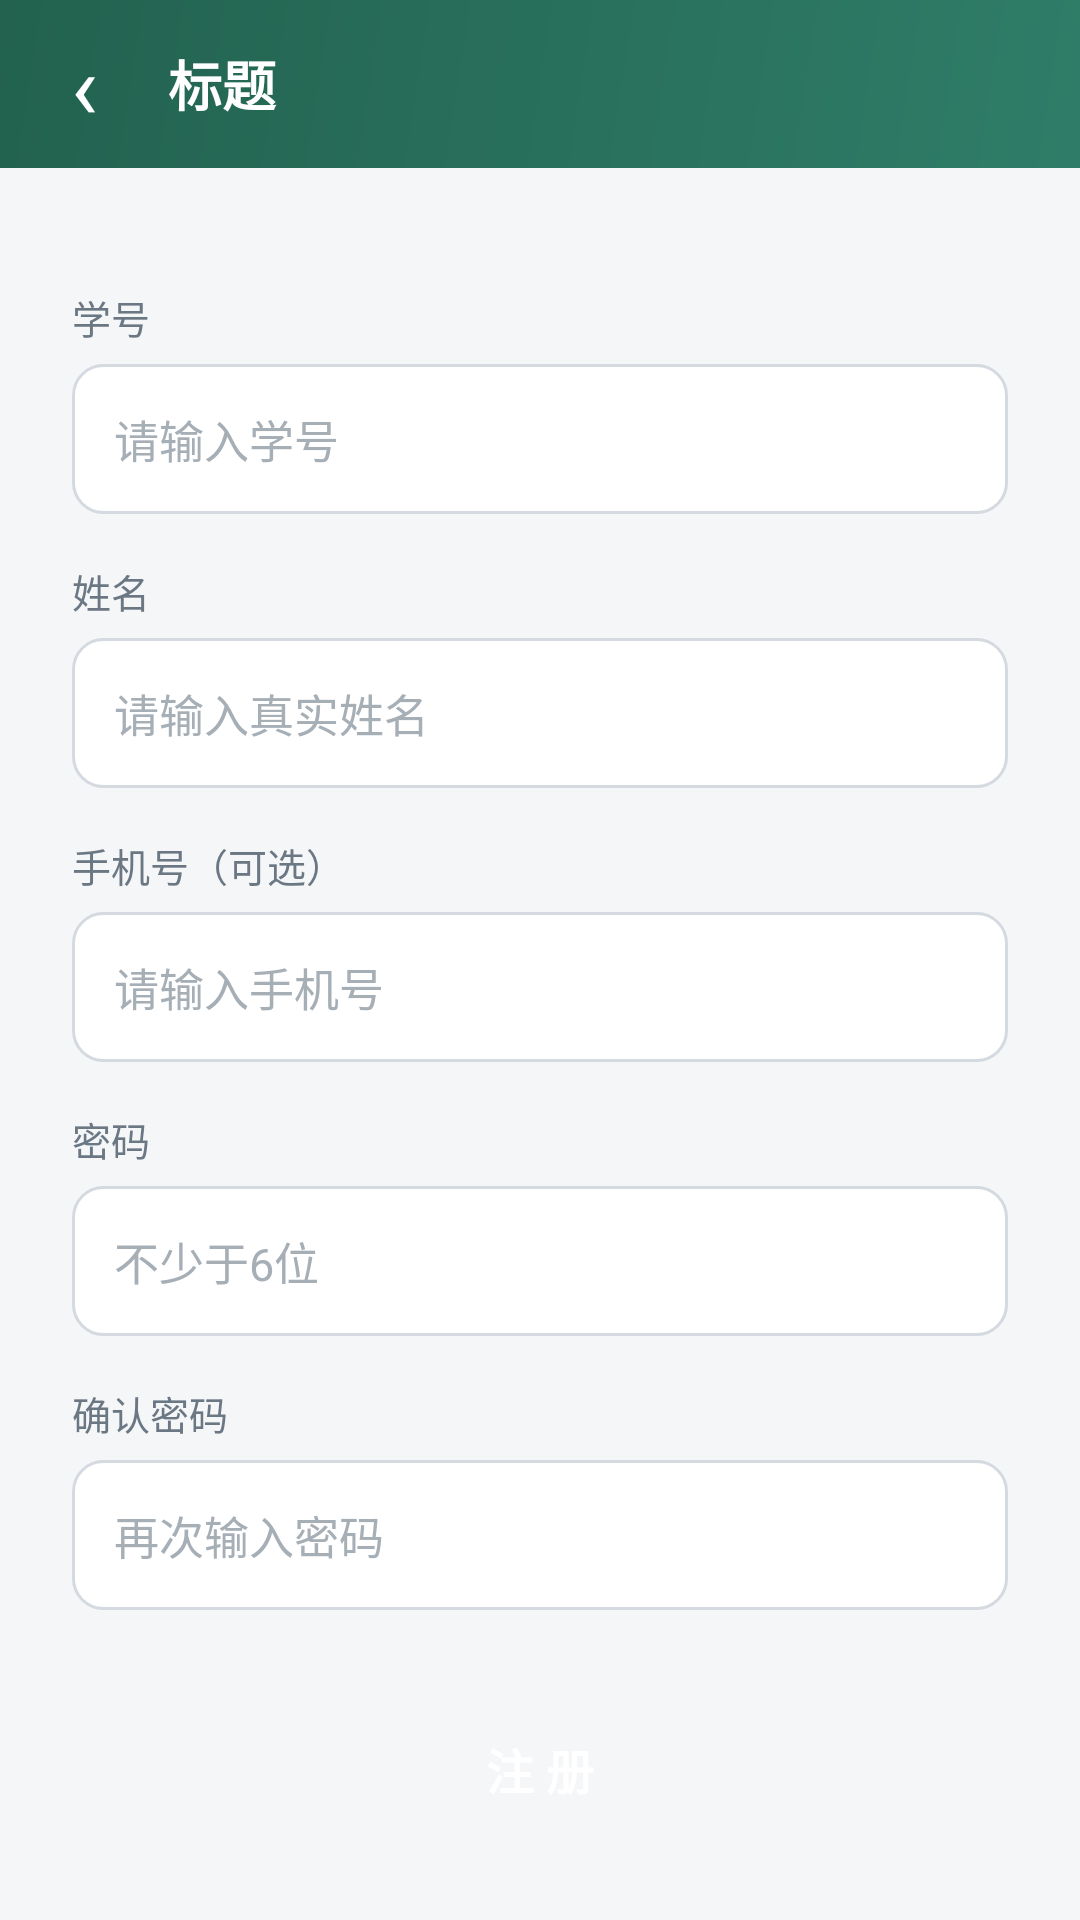

Layout XML and referenced resources for this Android screen:
<!-- AndroidManifest.xml: application theme AppTheme -->
<!-- res/layout/activity_register.xml -->
<?xml version="1.0" encoding="utf-8"?>
<LinearLayout xmlns:android="http://schemas.android.com/apk/res/android"
    android:layout_width="match_parent"
    android:layout_height="match_parent"
    android:orientation="vertical"
    android:background="@color/bg">

    <include layout="@layout/view_toolbar" />

    <ScrollView
        android:layout_width="match_parent"
        android:layout_height="match_parent"
        android:fillViewport="true">

        <LinearLayout
            android:layout_width="match_parent"
            android:layout_height="wrap_content"
            android:orientation="vertical"
            android:padding="24dp">

            <TextView style="@style/FormLabel" android:text="学号" />
            <EditText android:id="@+id/et_username" style="@style/FormInput"
                android:hint="请输入学号" android:inputType="text" />

            <TextView style="@style/FormLabel" android:text="姓名" />
            <EditText android:id="@+id/et_name" style="@style/FormInput"
                android:hint="请输入真实姓名" android:inputType="text" />

            <TextView style="@style/FormLabel" android:text="手机号（可选）" />
            <EditText android:id="@+id/et_phone" style="@style/FormInput"
                android:hint="请输入手机号" android:inputType="phone" />

            <TextView style="@style/FormLabel" android:text="密码" />
            <EditText android:id="@+id/et_password" style="@style/FormInput"
                android:hint="不少于6位" android:inputType="textPassword" />

            <TextView style="@style/FormLabel" android:text="确认密码" />
            <EditText android:id="@+id/et_password2" style="@style/FormInput"
                android:hint="再次输入密码" android:inputType="textPassword" />

            <Button
                android:id="@+id/btn_register"
                android:layout_width="match_parent"
                android:layout_height="50dp"
                android:layout_marginTop="28dp"
                android:background="@drawable/bg_button_primary"
                android:text="注 册"
                android:textColor="@color/white"
                android:textSize="16sp"
                android:textStyle="bold" />
        </LinearLayout>
    </ScrollView>
</LinearLayout>
<!-- res/layout/view_toolbar.xml (included above) -->
<?xml version="1.0" encoding="utf-8"?>
<LinearLayout xmlns:android="http://schemas.android.com/apk/res/android"
    android:id="@+id/toolbar_root"
    android:layout_width="match_parent"
    android:layout_height="wrap_content"
    android:minHeight="56dp"
    android:background="@drawable/bg_header"
    android:gravity="center_vertical"
    android:orientation="horizontal">

    <TextView
        android:id="@+id/toolbar_back"
        android:layout_width="56dp"
        android:layout_height="match_parent"
        android:gravity="center"
        android:text="‹"
        android:textColor="@color/white"
        android:textSize="30sp" />

    <TextView
        android:id="@+id/toolbar_title"
        android:layout_width="0dp"
        android:layout_height="wrap_content"
        android:layout_weight="1"
        android:text="标题"
        android:textColor="@color/white"
        android:textSize="18sp"
        android:textStyle="bold" />

    <TextView
        android:id="@+id/toolbar_action"
        android:layout_width="wrap_content"
        android:layout_height="match_parent"
        android:gravity="center"
        android:minWidth="56dp"
        android:paddingStart="12dp"
        android:paddingEnd="16dp"
        android:text=""
        android:textColor="@color/white"
        android:textSize="14sp"
        android:visibility="gone" />
</LinearLayout>
<!-- resources referenced by this layout -->
<resources>
  <color name="bg">#F4F6F8</color>
  <color name="white">#FFFFFF</color>
  <!-- drawable bg_header (drawable) -->
  <?xml version="1.0" encoding="utf-8"?>
  <shape xmlns:android="http://schemas.android.com/apk/res/android" android:shape="rectangle">
      <gradient
          android:angle="135"
          android:startColor="@color/primary"
          android:endColor="@color/primary_dark" />
  </shape>
  <style name="FormInput">
          <item name="android:layout_width">match_parent</item>
          <item name="android:layout_height">50dp</item>
          <item name="android:layout_marginTop">6dp</item>
          <item name="android:background">@drawable/bg_input</item>
          <item name="android:paddingStart">14dp</item>
          <item name="android:paddingEnd">14dp</item>
          <item name="android:textColor">@color/text_primary</item>
          <item name="android:textColorHint">#A6AEB6</item>
          <item name="android:textSize">15sp</item>
      </style>
  <style name="FormLabel">
          <item name="android:layout_width">wrap_content</item>
          <item name="android:layout_height">wrap_content</item>
          <item name="android:layout_marginTop">16dp</item>
          <item name="android:textColor">@color/text_secondary</item>
          <item name="android:textSize">13sp</item>
      </style>
  <style name="AppTheme" parent="Theme.MaterialComponents.Light.NoActionBar">
          <item name="colorPrimary">@color/primary</item>
          <item name="colorPrimaryDark">@color/primary_dark</item>
          <item name="colorSecondary">@color/primary</item>
          <item name="colorAccent">@color/accent</item>
          <item name="android:windowBackground">@color/bg</item>
          <item name="android:statusBarColor">@color/primary_dark</item>
          <item name="android:navigationBarColor">@color/white</item>
      </style>
  <color name="primary">#2F7D68</color>
  <color name="primary_dark">#22624F</color>
  <!-- drawable bg_input (drawable) -->
  <?xml version="1.0" encoding="utf-8"?>
  <shape xmlns:android="http://schemas.android.com/apk/res/android" android:shape="rectangle">
      <solid android:color="#FFFFFF" />
      <corners android:radius="10dp" />
      <stroke android:width="1dp" android:color="#D4DAE0" />
  </shape>
  <color name="text_primary">#1B2733</color>
  <color name="text_secondary">#6B7884</color>
  <color name="accent">#F2B84B</color>
</resources>
